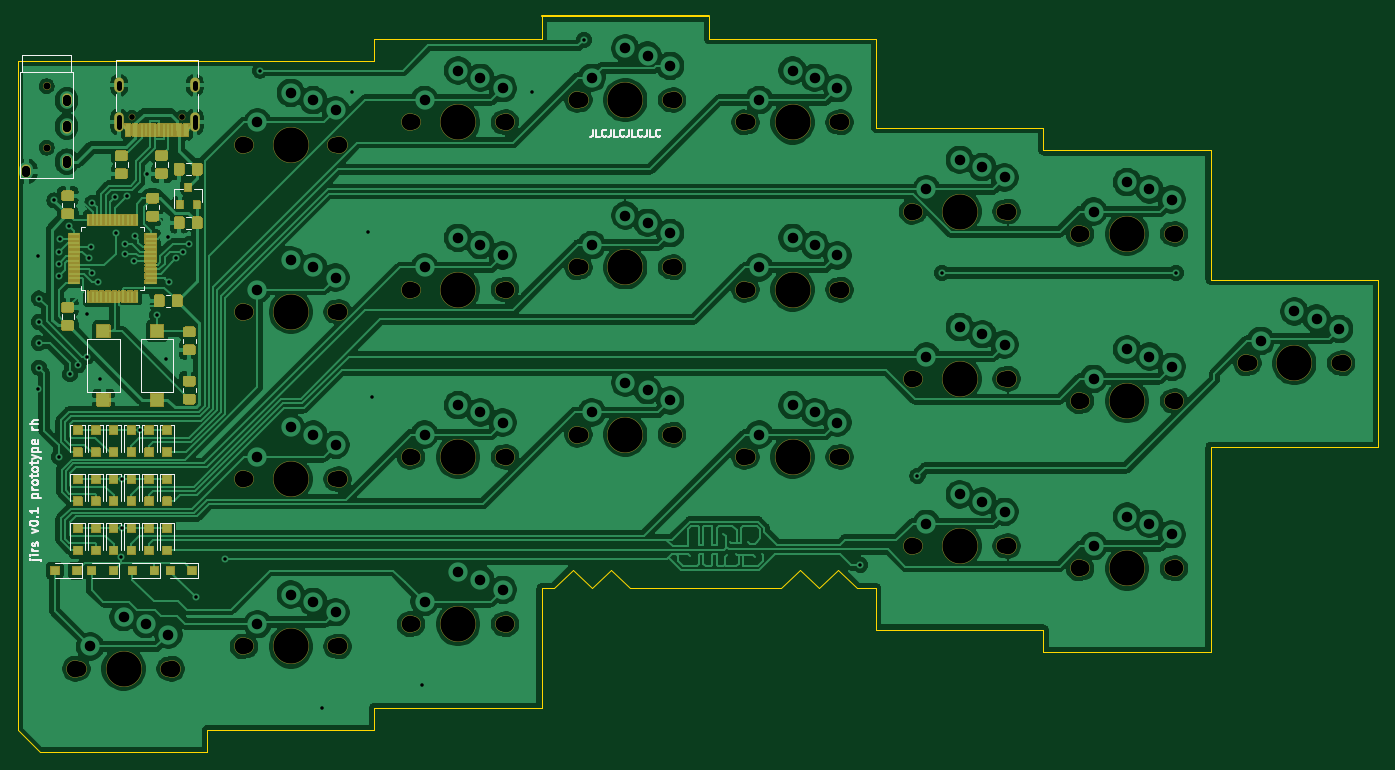
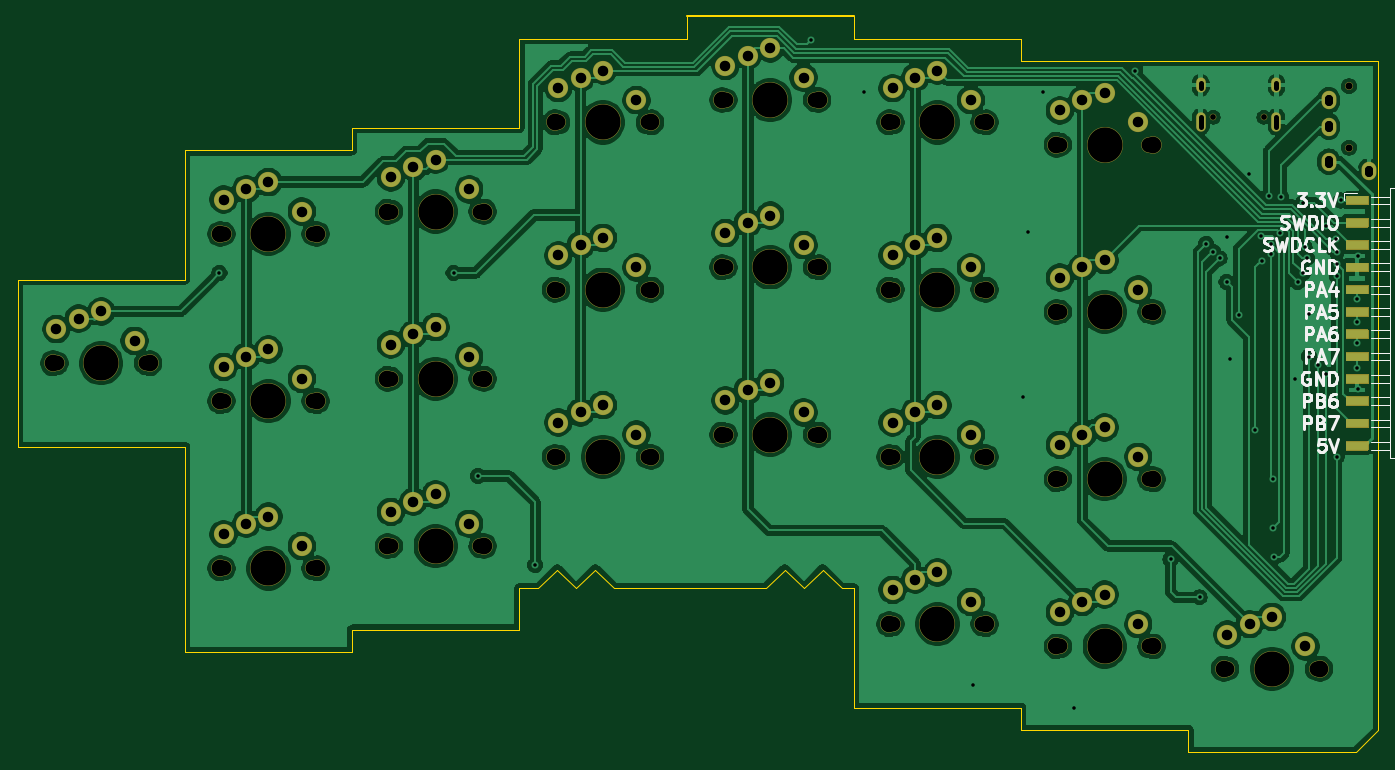
Circuit board: 11 layer files. Board 154.9 x 83.8 mm.
- bottom_copper: right-B_Cu.gbl (309220 bytes)
- bottom_mask: right-B_Mask.gbs (10443 bytes)
- paste: right-B_Paste.gbp (811 bytes)
- bottom_silk: right-B_SilkS.gbo (24884 bytes)
- outline: right-Edge_Cuts.gm1 (2685 bytes)
- top_copper: right-F_Cu.gtl (334530 bytes)
- top_mask: right-F_Mask.gts (68434 bytes)
- paste: right-F_Paste.gtp (10182 bytes)
- top_silk: right-F_SilkS.gto (61895 bytes)
- drill: right-NPTH.drl (2318 bytes)
- drill: right-PTH.drl (3224 bytes)

=== bottom_copper: right-B_Cu.gbl (309220 bytes, source omitted) ===
=== bottom_mask: right-B_Mask.gbs (10443 bytes, source omitted) ===
=== paste: right-B_Paste.gbp ===
G04 #@! TF.GenerationSoftware,KiCad,Pcbnew,5.1.10*
G04 #@! TF.CreationDate,2021-06-22T11:56:20+03:00*
G04 #@! TF.ProjectId,right,72696768-742e-46b6-9963-61645f706362,rev?*
G04 #@! TF.SameCoordinates,Original*
G04 #@! TF.FileFunction,Paste,Bot*
G04 #@! TF.FilePolarity,Positive*
%FSLAX46Y46*%
G04 Gerber Fmt 4.6, Leading zero omitted, Abs format (unit mm)*
G04 Created by KiCad (PCBNEW 5.1.10) date 2021-06-22 11:56:20*
%MOMM*%
%LPD*%
G01*
G04 APERTURE LIST*
%ADD10R,2.500000X1.000000*%
G04 APERTURE END LIST*
D10*
X83249000Y-80772000D03*
X83249000Y-83312000D03*
X83249000Y-85852000D03*
X83249000Y-88392000D03*
X83249000Y-90932000D03*
X83249000Y-93472000D03*
X83249000Y-96012000D03*
X83249000Y-98552000D03*
X83249000Y-101092000D03*
X83249000Y-103632000D03*
X83249000Y-106172000D03*
X83249000Y-108712000D03*
M02*

=== bottom_silk: right-B_SilkS.gbo (24884 bytes, source omitted) ===
=== outline: right-Edge_Cuts.gm1 ===
G04 #@! TF.GenerationSoftware,KiCad,Pcbnew,5.1.10*
G04 #@! TF.CreationDate,2021-06-22T11:56:20+03:00*
G04 #@! TF.ProjectId,right,72696768-742e-46b6-9963-61645f706362,rev?*
G04 #@! TF.SameCoordinates,Original*
G04 #@! TF.FileFunction,Profile,NP*
%FSLAX46Y46*%
G04 Gerber Fmt 4.6, Leading zero omitted, Abs format (unit mm)*
G04 Created by KiCad (PCBNEW 5.1.10) date 2021-06-22 11:56:20*
%MOMM*%
%LPD*%
G01*
G04 APERTURE LIST*
G04 #@! TA.AperFunction,Profile*
%ADD10C,0.150000*%
G04 #@! TD*
G04 #@! TA.AperFunction,Profile*
%ADD11C,0.200000*%
G04 #@! TD*
G04 APERTURE END LIST*
D10*
X150622000Y-124968000D02*
X167894000Y-124968000D01*
X176530000Y-124968000D02*
X178689000Y-124968000D01*
X102489000Y-143637000D02*
X83439000Y-143637000D01*
X102489000Y-141097000D02*
X102489000Y-143637000D01*
X121539000Y-141097000D02*
X102489000Y-141097000D01*
X121539000Y-138557000D02*
X121539000Y-141097000D01*
X140589000Y-138557000D02*
X121539000Y-138557000D01*
X140589000Y-124968000D02*
X140589000Y-138557000D01*
X141986000Y-124968000D02*
X140589000Y-124968000D01*
X144145000Y-122809000D02*
X141986000Y-124968000D01*
X146304000Y-124968000D02*
X144145000Y-122809000D01*
X148463000Y-122809000D02*
X146304000Y-124968000D01*
X150622000Y-124968000D02*
X148463000Y-122809000D01*
X170053000Y-122809000D02*
X167894000Y-124968000D01*
X172212000Y-124968000D02*
X170053000Y-122809000D01*
X174371000Y-122809000D02*
X172212000Y-124968000D01*
X176530000Y-124968000D02*
X174371000Y-122809000D01*
X178689000Y-129667000D02*
X178689000Y-124968000D01*
X197739000Y-129667000D02*
X178689000Y-129667000D01*
X197739000Y-132207000D02*
X197739000Y-129667000D01*
X216789000Y-132207000D02*
X197739000Y-132207000D01*
X216789000Y-108839000D02*
X216789000Y-132207000D01*
X235839000Y-108839000D02*
X216789000Y-108839000D01*
X216789000Y-89789000D02*
X235839000Y-89789000D01*
X216789000Y-75057000D02*
X216789000Y-89789000D01*
X197739000Y-75057000D02*
X216789000Y-75057000D01*
X197739000Y-72517000D02*
X197739000Y-75057000D01*
X178689000Y-72517000D02*
X197739000Y-72517000D01*
X178689000Y-62357000D02*
X178689000Y-72517000D01*
X159639000Y-62357000D02*
X178689000Y-62357000D01*
X159639000Y-59817000D02*
X159639000Y-62357000D01*
X140589000Y-62357000D02*
X140589000Y-59817000D01*
X121539000Y-62357000D02*
X140589000Y-62357000D01*
X121539000Y-64897000D02*
X121539000Y-62357000D01*
X102489000Y-64897000D02*
X121539000Y-64897000D01*
X80899000Y-141097000D02*
X80899000Y-122047000D01*
X83439000Y-143637000D02*
X80899000Y-141097000D01*
X235839000Y-89789000D02*
X235839000Y-108839000D01*
X80899000Y-64897000D02*
X80899000Y-122047000D01*
X102489000Y-64897000D02*
X80899000Y-64897000D01*
D11*
X140589000Y-59817000D02*
X159639000Y-59817000D01*
M02*

=== top_copper: right-F_Cu.gtl (334530 bytes, source omitted) ===
=== top_mask: right-F_Mask.gts (68434 bytes, source omitted) ===
=== paste: right-F_Paste.gtp (10182 bytes, source omitted) ===
=== top_silk: right-F_SilkS.gto (61895 bytes, source omitted) ===
=== drill: right-NPTH.drl ===
M48
; DRILL file {KiCad 5.1.10} date Tue Jun 22 11:56:21 2021
; FORMAT={-:-/ absolute / metric / decimal}
; #@! TF.CreationDate,2021-06-22T11:56:21+03:00
; #@! TF.GenerationSoftware,Kicad,Pcbnew,5.1.10
; #@! TF.FileFunction,NonPlated,1,2,NPTH
FMAT,2
METRIC
T1C0.650
T2C0.800
T3C1.700
T4C1.900
T5C4.000
%
G90
G05
T1
X93.884Y-71.307
X99.664Y-71.307
T2
X84.201Y-67.767
X84.201Y-74.767
T3
X87.884Y-134.112
X98.044Y-134.112
X106.934Y-74.422
X106.934Y-93.472
X106.934Y-112.522
X106.934Y-131.572
X117.094Y-74.422
X117.094Y-93.472
X117.094Y-112.522
X117.094Y-131.572
X125.984Y-71.882
X125.984Y-90.932
X125.984Y-109.982
X125.984Y-129.032
X136.144Y-71.882
X136.144Y-90.932
X136.144Y-109.982
X136.144Y-129.032
X145.034Y-69.342
X145.034Y-88.392
X145.034Y-107.442
X155.194Y-69.342
X155.194Y-88.392
X155.194Y-107.442
X164.084Y-71.882
X164.084Y-90.932
X164.084Y-109.982
X174.244Y-71.882
X174.244Y-90.932
X174.244Y-109.982
X183.134Y-82.042
X183.134Y-101.092
X183.134Y-120.142
X193.294Y-82.042
X193.294Y-101.092
X193.294Y-120.142
X202.184Y-84.582
X202.184Y-103.632
X202.184Y-122.682
X212.344Y-84.582
X212.344Y-103.632
X212.344Y-122.682
X221.234Y-99.314
X231.394Y-99.314
T4
X87.464Y-134.112
X98.464Y-134.112
X106.514Y-74.422
X106.514Y-93.472
X106.514Y-112.522
X106.514Y-131.572
X117.514Y-74.422
X117.514Y-93.472
X117.514Y-112.522
X117.514Y-131.572
X125.564Y-71.882
X125.564Y-90.932
X125.564Y-109.982
X125.564Y-129.032
X136.564Y-71.882
X136.564Y-90.932
X136.564Y-109.982
X136.564Y-129.032
X144.614Y-69.342
X144.614Y-88.392
X144.614Y-107.442
X155.614Y-69.342
X155.614Y-88.392
X155.614Y-107.442
X163.664Y-71.882
X163.664Y-90.932
X163.664Y-109.982
X174.664Y-71.882
X174.664Y-90.932
X174.664Y-109.982
X182.714Y-82.042
X182.714Y-101.092
X182.714Y-120.142
X193.714Y-82.042
X193.714Y-101.092
X193.714Y-120.142
X201.764Y-84.582
X201.764Y-103.632
X201.764Y-122.682
X212.764Y-84.582
X212.764Y-103.632
X212.764Y-122.682
X220.814Y-99.314
X231.814Y-99.314
T5
X92.964Y-134.112
X112.014Y-74.422
X112.014Y-93.472
X112.014Y-112.522
X112.014Y-131.572
X131.064Y-71.882
X131.064Y-90.932
X131.064Y-109.982
X131.064Y-129.032
X150.114Y-69.342
X150.114Y-88.392
X150.114Y-107.442
X169.164Y-71.882
X169.164Y-90.932
X169.164Y-109.982
X188.214Y-82.042
X188.214Y-101.092
X188.214Y-120.142
X207.264Y-84.582
X207.264Y-103.632
X207.264Y-122.682
X226.314Y-99.314
T0
M30

=== drill: right-PTH.drl ===
M48
; DRILL file {KiCad 5.1.10} date Tue Jun 22 11:56:21 2021
; FORMAT={-:-/ absolute / metric / decimal}
; #@! TF.CreationDate,2021-06-22T11:56:21+03:00
; #@! TF.GenerationSoftware,Kicad,Pcbnew,5.1.10
; #@! TF.FileFunction,Plated,1,2,PTH
FMAT,2
METRIC
T1C0.400
T2C0.600
T3C0.900
T4C1.200
%
G90
G05
T1
X83.185Y-87.122
X83.185Y-102.235
X83.312Y-91.948
X83.312Y-94.615
X83.312Y-97.028
X83.312Y-99.822
X85.09Y-80.772
X85.598Y-86.614
X85.598Y-87.972
X85.598Y-89.408
X85.598Y-109.982
X85.684Y-85.192
X86.786Y-83.693
X86.868Y-100.584
X87.757Y-99.568
X88.773Y-93.726
X88.773Y-98.552
X88.994Y-87.376
X89.261Y-86.126
X89.408Y-81.026
X89.413Y-89.022
X90.043Y-90.043
X90.297Y-101.092
X91.953Y-80.396
X92.075Y-84.455
X92.71Y-121.412
X92.837Y-112.542
X92.837Y-118.13
X93.091Y-85.725
X93.091Y-86.868
X93.345Y-80.264
X94.107Y-87.63
X94.234Y-84.836
X94.869Y-106.954
X95.631Y-77.724
X96.774Y-93.853
X97.79Y-98.806
X98.044Y-84.963
X98.139Y-90.067
X98.933Y-87.376
X99.695Y-86.614
X100.457Y-85.725
X101.219Y-125.984
X104.521Y-121.666
X108.521Y-65.977
X115.57Y-138.557
X118.999Y-68.453
X120.752Y-84.328
X121.31Y-103.175
X127.0Y-136.017
X139.446Y-68.453
X145.415Y-62.484
X176.886Y-122.301
X183.388Y-112.141
X186.182Y-89.027
X212.852Y-89.027
T4
X89.154Y-131.572
X92.964Y-128.212
X95.504Y-129.032
X98.064Y-130.212
X108.204Y-71.882
X108.204Y-90.932
X108.204Y-109.982
X108.204Y-129.032
X112.014Y-68.522
X112.014Y-87.572
X112.014Y-106.622
X112.014Y-125.672
X114.554Y-69.342
X114.554Y-88.392
X114.554Y-107.442
X114.554Y-126.492
X117.114Y-70.522
X117.114Y-89.572
X117.114Y-108.622
X117.114Y-127.672
X127.254Y-69.342
X127.254Y-88.392
X127.254Y-107.442
X127.254Y-126.492
X131.064Y-65.982
X131.064Y-85.032
X131.064Y-104.082
X131.064Y-123.132
X133.604Y-66.802
X133.604Y-85.852
X133.604Y-104.902
X133.604Y-123.952
X136.164Y-67.982
X136.164Y-87.032
X136.164Y-106.082
X136.164Y-125.132
X146.304Y-66.802
X146.304Y-85.852
X146.304Y-104.902
X150.114Y-63.442
X150.114Y-82.492
X150.114Y-101.542
X152.654Y-64.262
X152.654Y-83.312
X152.654Y-102.362
X155.214Y-65.442
X155.214Y-84.492
X155.214Y-103.542
X165.354Y-69.342
X165.354Y-88.392
X165.354Y-107.442
X169.164Y-65.982
X169.164Y-85.032
X169.164Y-104.082
X171.704Y-66.802
X171.704Y-85.852
X171.704Y-104.902
X174.264Y-67.982
X174.264Y-87.032
X174.264Y-106.082
X184.404Y-79.502
X184.404Y-98.552
X184.404Y-117.602
X188.214Y-76.142
X188.214Y-95.192
X188.214Y-114.242
X190.754Y-76.962
X190.754Y-96.012
X190.754Y-115.062
X193.314Y-78.142
X193.314Y-97.192
X193.314Y-116.242
X203.454Y-82.042
X203.454Y-101.092
X203.454Y-120.142
X207.264Y-78.682
X207.264Y-97.732
X207.264Y-116.782
X209.804Y-79.502
X209.804Y-98.552
X209.804Y-117.602
X212.364Y-80.682
X212.364Y-99.732
X212.364Y-118.782
X222.504Y-96.774
X226.314Y-93.414
X228.854Y-94.234
X231.414Y-95.414
T2
X92.454Y-67.957G85X92.454Y-67.357
G05
X92.454Y-72.387G85X92.454Y-71.287
G05
X101.094Y-67.957G85X101.094Y-67.357
G05
X101.094Y-72.387G85X101.094Y-71.287
G05
T3
X81.901Y-77.267G85X81.901Y-77.667
G05
X81.901Y-77.267G85X81.901Y-77.667
G05
X86.501Y-69.167G85X86.501Y-69.567
G05
X86.501Y-69.167G85X86.501Y-69.567
G05
X86.501Y-72.167G85X86.501Y-72.567
G05
X86.501Y-72.167G85X86.501Y-72.567
G05
X86.501Y-76.167G85X86.501Y-76.567
G05
X86.501Y-76.167G85X86.501Y-76.567
G05
T0
M30

